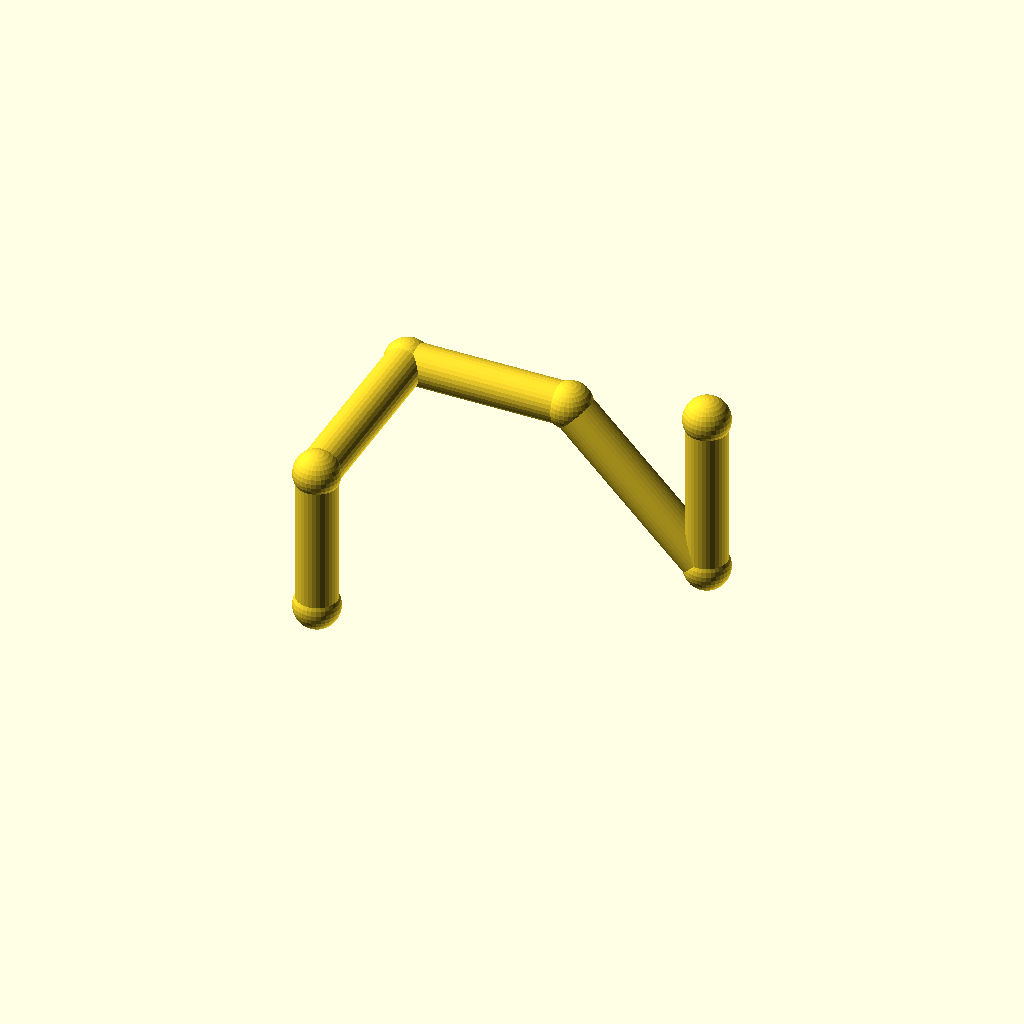
Cell 1: rendered with the file's own defaults.
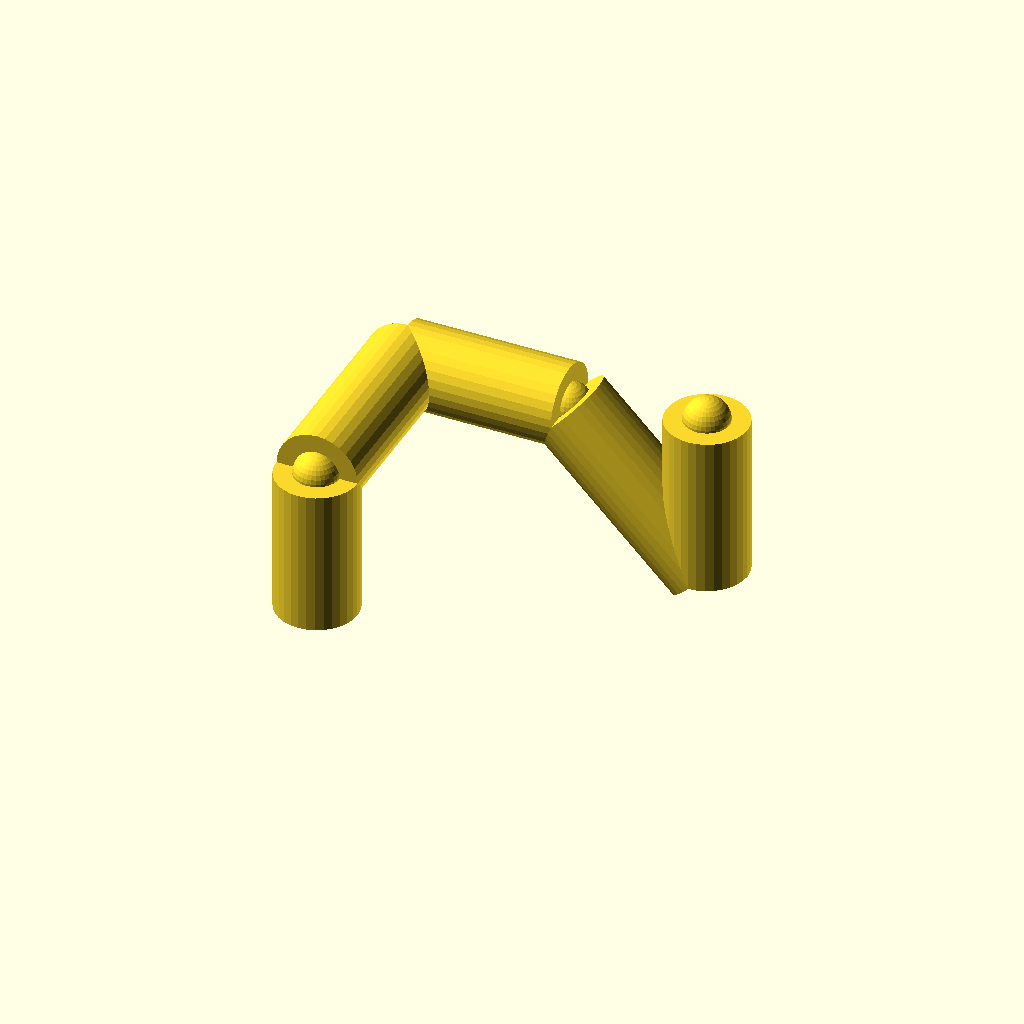
Cell 2: the same model with pipe_r = 10.
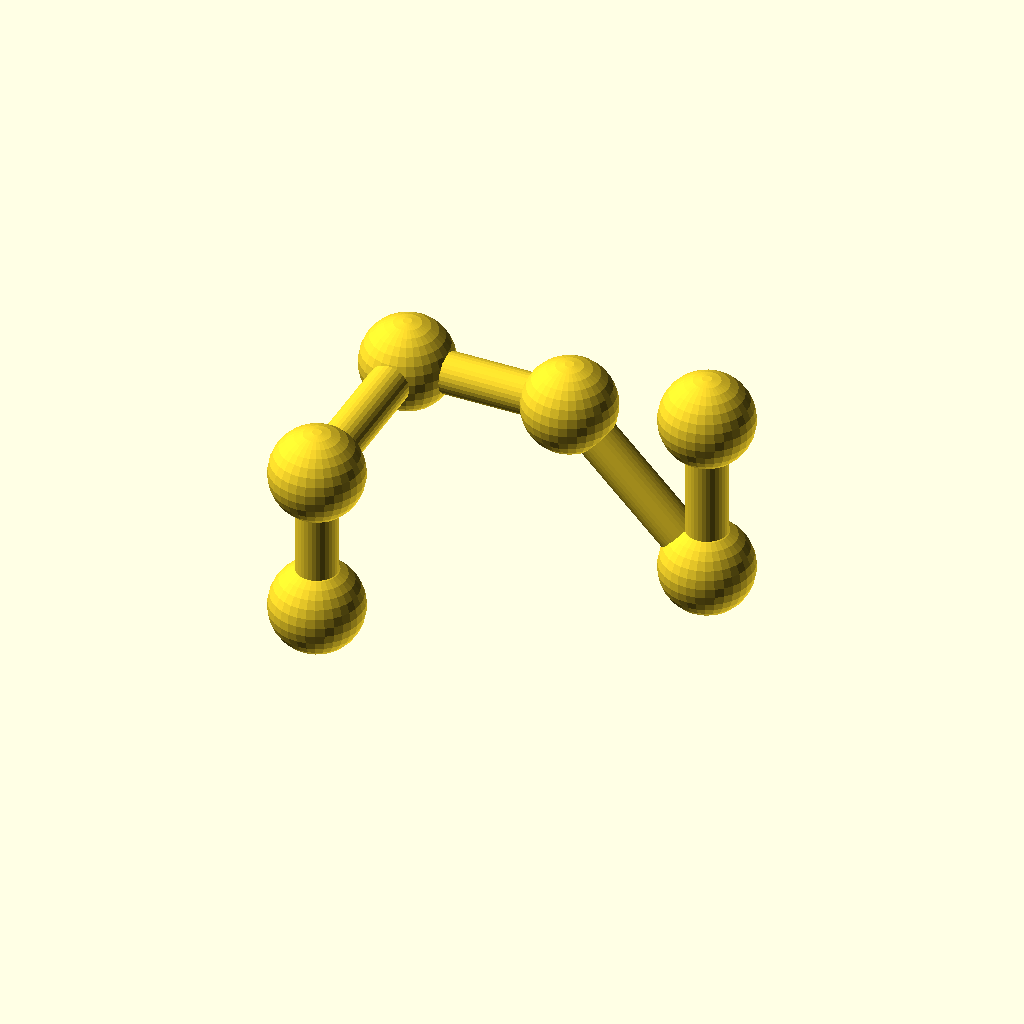
Cell 3 — collar_r set to 11.2, the other parameters unchanged.
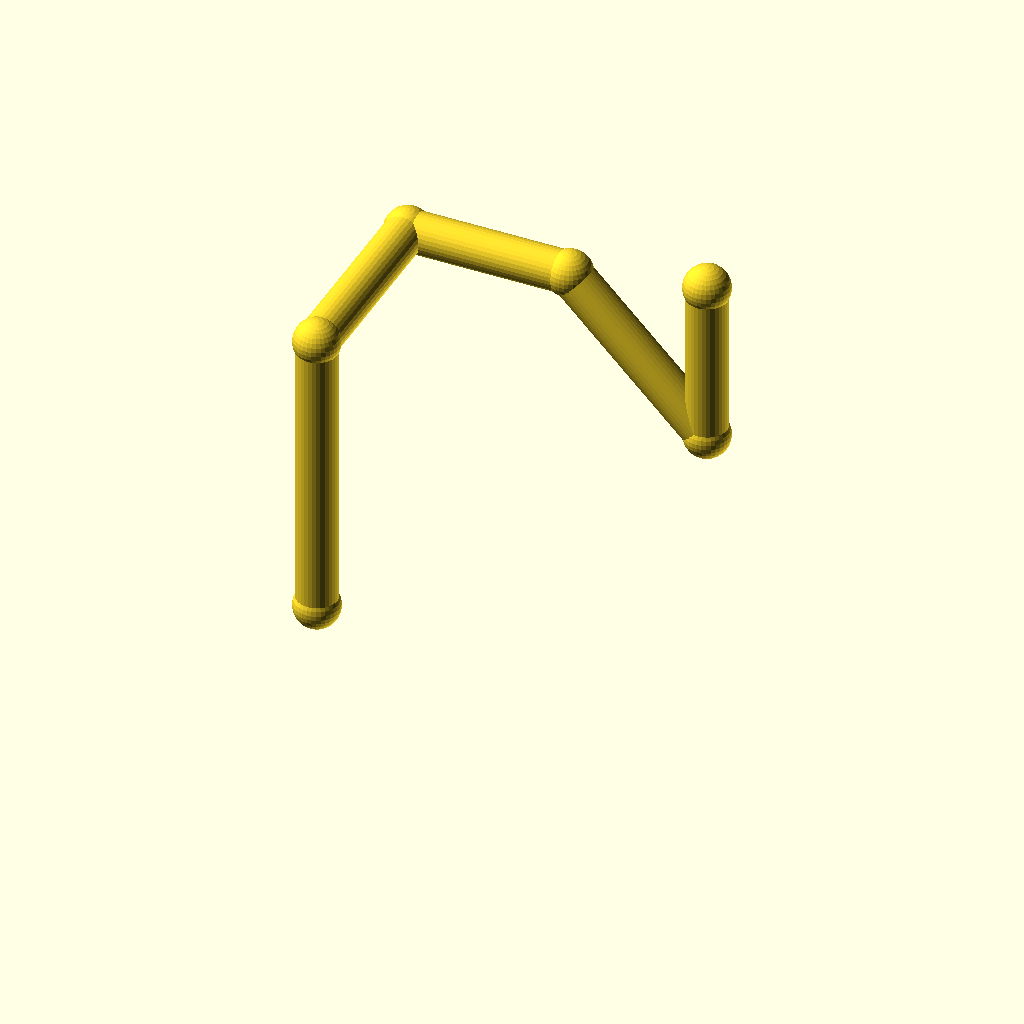
Cell 4: the same model with leg_1 = 72.
One fixed orthographic camera (rotation 55°, 0°, 25°; colour scheme Cornfield) for every cell.
The OpenSCAD source (optional_data/data/wire2/piperoutes/scene_0099.scad):
$fn = 32;

// ----------------------------------------------------------------------
// Pipe route
// ----------------------------------------------------------------------

// --- parameters (mm) ---
pipe_r = 5;               // pipe radius
collar_r = 5.6;           // joint collar radius
turn_90 = 90;             // right-angle elbow, degrees
turn_45 = 45;             // diagonal elbow angle, degrees
leg_1 = 36;               // length of pipe segment 1
leg_2 = 48;               // length of pipe segment 2
leg_3 = 40;               // length of pipe segment 3
leg_4 = 48;               // length of pipe segment 4
leg_5 = 40;               // length of pipe segment 5
segments = 5;             // number of straight pipe segments

bbox_x = (leg_3 + leg_4 / sqrt(2)) - (0) + 2 * collar_r;  // overall X, joints included
bbox_y = (leg_2) - (0) + 2 * collar_r;  // overall Y, joints included
bbox_z = (leg_1 - leg_4 / sqrt(2) + leg_5) - (0) + 2 * collar_r;  // overall Z, joints included
pipe_d = 2 * pipe_r;  // pipe outer diameter
collar_d = 2 * collar_r;  // collar diameter
p0 = [0, 0, 0];
p1 = p0 + [0, 0, 1] * leg_1;
p2 = p1 + [0, 1, 0] * leg_2;
p3 = p2 + [1, 0, 0] * leg_3;
p4 = p3 + [1 / sqrt(2), 0, -1 / sqrt(2)] * leg_4;
p5 = p4 + [0, 0, 1] * leg_5;
nodes = [p0, p1, p2, p3, p4, p5];

module member(a, b, r) {
  /* round stock from joint a to joint b, ends buried in the joint balls */
  d = b - a;
  length = norm(d);
  translate(a) rotate([0, acos(d[2] / length), atan2(d[1], d[0])])
    cylinder(h = length, r = r);
}

module joint(p, r) {
  /* ball at the joint centre, fatter than every member meeting there */
  translate(p) sphere(r = r);
}

/* members - each call is one graph edge */
member(nodes[0], nodes[1], pipe_r);
member(nodes[1], nodes[2], pipe_r);
member(nodes[2], nodes[3], pipe_r);
member(nodes[3], nodes[4], pipe_r);
member(nodes[4], nodes[5], pipe_r);

/* joint balls */
for (p = nodes) joint(p, collar_r);
Customizer parameters (derived from the source; name, type, default, range or options):
pipe_r: number, default 5
collar_r: number, default 5.6
turn_90: number, default 90
turn_45: number, default 45
leg_1: number, default 36
leg_2: number, default 48
leg_3: number, default 40
leg_4: number, default 48
leg_5: number, default 40
segments: number, default 5
p0: vector, default [0, 0, 0]
